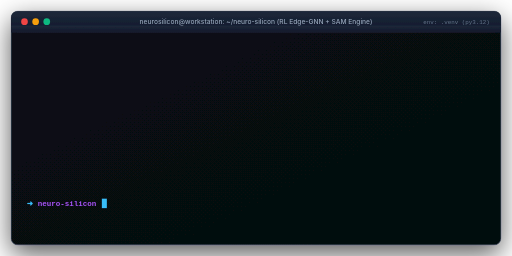
t = 0.00 s
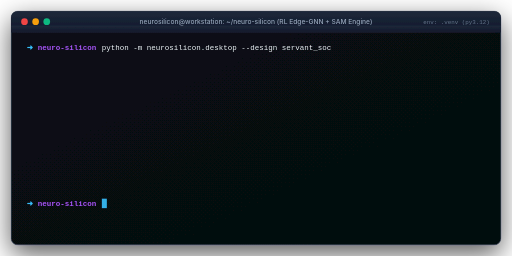
t = 1.65 s
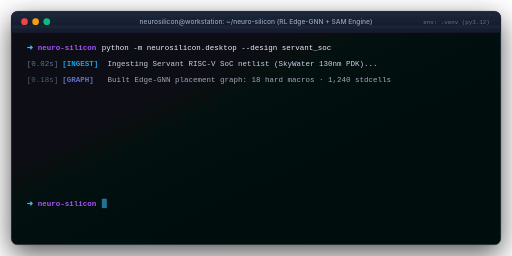
t = 3.30 s
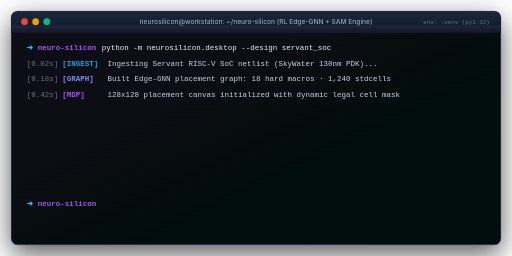
t = 4.95 s
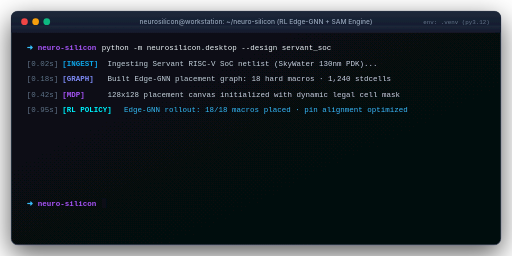
t = 6.68 s
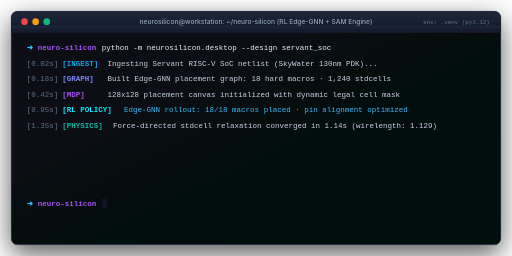
t = 8.40 s

The animated SVG that drew these frames (rendered in a browser with its animation timeline set to each time). Animation: 11 CSS @keyframes rules; frames cover the first 8.40 s, repeats indefinitely.

<svg xmlns="http://www.w3.org/2000/svg" viewBox="0 0 920 460" width="100%" height="100%">
  <defs>
    <!-- Window Drop Shadow -->
    <filter id="winShadow" x="-10%" y="-10%" width="120%" height="120%">
      <feDropShadow dx="0" dy="16" stdDeviation="24" flood-color="#000000" flood-opacity="0.65" />
    </filter>

    <!-- Terminal Header Gradient -->
    <linearGradient id="headerGrad" x1="0%" y1="0%" x2="0%" y2="100%">
      <stop offset="0%" stop-color="#1e293b" />
      <stop offset="100%" stop-color="#0f172a" />
    </linearGradient>

    <!-- Terminal Background Gradient -->
    <linearGradient id="termBg" x1="0%" y1="0%" x2="100%" y2="100%">
      <stop offset="0%" stop-color="#080c14" />
      <stop offset="100%" stop-color="#05080e" />
    </linearGradient>

    <style>
      @keyframes blinkCursor {
        0%, 100% { opacity: 1; }
        50% { opacity: 0; }
      }

      /* Staggered sequential reveals */
      @keyframes showL1 { 0%, 5% { opacity: 0; transform: translateY(4px); } 8%, 100% { opacity: 1; transform: translateY(0); } }
      @keyframes showL2 { 0%, 12% { opacity: 0; transform: translateY(4px); } 16%, 100% { opacity: 1; transform: translateY(0); } }
      @keyframes showL3 { 0%, 20% { opacity: 0; transform: translateY(4px); } 24%, 100% { opacity: 1; transform: translateY(0); } }
      @keyframes showL4 { 0%, 28% { opacity: 0; transform: translateY(4px); } 32%, 100% { opacity: 1; transform: translateY(0); } }
      @keyframes showL5 { 0%, 36% { opacity: 0; transform: translateY(4px); } 40%, 100% { opacity: 1; transform: translateY(0); } }
      @keyframes showL6 { 0%, 46% { opacity: 0; transform: translateY(4px); } 50%, 100% { opacity: 1; transform: translateY(0); } }
      @keyframes showL7 { 0%, 56% { opacity: 0; transform: translateY(4px); } 60%, 100% { opacity: 1; transform: translateY(0); } }
      @keyframes showL8 { 0%, 66% { opacity: 0; transform: translateY(4px); } 70%, 100% { opacity: 1; transform: translateY(0); } }
      @keyframes showL9 { 0%, 76% { opacity: 0; transform: translateY(4px); } 80%, 100% { opacity: 1; transform: translateY(0); } }
      @keyframes showL10 { 0%, 86% { opacity: 0; transform: translateY(4px); } 90%, 100% { opacity: 1; transform: translateY(0); } }

      .anim-loop {
        animation-duration: 15s;
        animation-iteration-count: infinite;
        animation-fill-mode: both;
      }

      .line-1  { animation-name: showL1; }
      .line-2  { animation-name: showL2; }
      .line-3  { animation-name: showL3; }
      .line-4  { animation-name: showL4; }
      .line-5  { animation-name: showL5; }
      .line-6  { animation-name: showL6; }
      .line-7  { animation-name: showL7; }
      .line-8  { animation-name: showL8; }
      .line-9  { animation-name: showL9; }
      .line-10 { animation-name: showL10; }

      .cursor {
        animation: blinkCursor 0.9s infinite;
      }

      .term-text {
        font-family: ui-monospace, SFMono-Regular, "SF Mono", Menlo, Consolas, "Liberation Mono", monospace;
        font-size: 13.5px;
        line-height: 22px;
      }
    </style>
  </defs>

  <!-- Window Container with Shadow -->
  <g filter="url(#winShadow)">
    <!-- Terminal Outer Frame -->
    <rect x="20" y="20" width="880" height="420" rx="12" fill="url(#termBg)" stroke="#334155" stroke-width="1.2" />

    <!-- Title Bar -->
    <rect x="20" y="20" width="880" height="38" rx="12" fill="url(#headerGrad)" />
    <!-- Square off the bottom corners of the header -->
    <rect x="20" y="46" width="880" height="12" fill="url(#headerGrad)" />
    <line x1="20" y1="58" x2="900" y2="58" stroke="#1e293b" stroke-width="1" />

    <!-- Window Control Buttons (macOS / GNOME style) -->
    <circle cx="44" cy="39" r="6" fill="#ef4444" />
    <circle cx="64" cy="39" r="6" fill="#f59e0b" />
    <circle cx="84" cy="39" r="6" fill="#10b981" />

    <!-- Title Bar Text -->
    <g font-family="-apple-system, BlinkMacSystemFont, 'Segoe UI', Roboto, sans-serif" font-size="12" fill="#94a3b8" text-anchor="middle">
      <text x="460" y="43" font-weight="500">neurosilicon@workstation: ~/neuro-silicon (RL Edge-GNN + SAM Engine)</text>
    </g>

    <!-- Branch / Environment Indicator -->
    <g font-family="ui-monospace, monospace" font-size="10.5" fill="#64748b" text-anchor="end">
      <text x="880" y="43">env: .venv (py3.12)</text>
    </g>

    <!-- Terminal Content Area -->
    <g class="term-text" transform="translate(48, 90)">
      <!-- Line 1: Command Execution -->
      <g class="line-1 anim-loop">
        <text y="0" fill="#38bdf8" font-weight="bold">➜</text>
        <text x="20" y="0" fill="#a855f7" font-weight="bold">neuro-silicon</text>
        <text x="135" y="0" fill="#f1f5f9">python -m neurosilicon.desktop --design servant_soc</text>
      </g>

      <!-- Line 2: Ingestion -->
      <g class="line-2 anim-loop">
        <text y="28" fill="#64748b">[0.02s]</text>
        <text x="64" y="28" fill="#0ea5e9" font-weight="bold">[INGEST]</text>
        <text x="145" y="28" fill="#cbd5e1">Ingesting Servant RISC-V SoC netlist (SkyWater 130nm PDK)...</text>
      </g>

      <!-- Line 3: Graph Construction -->
      <g class="line-3 anim-loop">
        <text y="56" fill="#64748b">[0.18s]</text>
        <text x="64" y="56" fill="#818cf8" font-weight="bold">[GRAPH]</text>
        <text x="145" y="56" fill="#cbd5e1">Built Edge-GNN placement graph: 18 hard macros · 1,240 stdcells</text>
      </g>

      <!-- Line 4: MDP Canvas Init -->
      <g class="line-4 anim-loop">
        <text y="84" fill="#64748b">[0.42s]</text>
        <text x="64" y="84" fill="#a855f7" font-weight="bold">[MDP]</text>
        <text x="145" y="84" fill="#cbd5e1">128x128 placement canvas initialized with dynamic legal cell mask</text>
      </g>

      <!-- Line 5: RL Placement -->
      <g class="line-5 anim-loop">
        <text y="112" fill="#64748b">[0.95s]</text>
        <text x="64" y="112" fill="#00f3ff" font-weight="bold">[RL POLICY]</text>
        <text x="175" y="112" fill="#38bdf8">Edge-GNN rollout: 18/18 macros placed · pin alignment optimized</text>
      </g>

      <!-- Line 6: Force-Directed Physics -->
      <g class="line-6 anim-loop">
        <text y="140" fill="#64748b">[1.35s]</text>
        <text x="64" y="140" fill="#14b8a6" font-weight="bold">[PHYSICS]</text>
        <text x="155" y="140" fill="#cbd5e1">Force-directed stdcell relaxation converged in 1.14s (wirelength: 1.129)</text>
      </g>

      <!-- Line 7: SAM Hotspot Detection -->
      <g class="line-7 anim-loop">
        <text y="168" fill="#64748b">[2.10s]</text>
        <text x="64" y="168" fill="#f59e0b" font-weight="bold">[NEURO AI]</text>
        <text x="160" y="168" fill="#fde68a">⚡ SAM Hotspot Vision detected routing congestion center at (64, 48)</text>
      </g>

      <!-- Line 8: Auto-Optimize Re-Placement -->
      <g class="line-8 anim-loop">
        <text y="196" fill="#64748b">[2.85s]</text>
        <text x="64" y="196" fill="#f59e0b" font-weight="bold">[NEURO AI]</text>
        <text x="160" y="196" fill="#cbd5e1">Auto-applied perimeter keep-out constraint ➔ Re-placed RF RAM macros</text>
      </g>

      <!-- Line 9: PPA Improvement Summary -->
      <g class="line-9 anim-loop">
        <text y="224" fill="#64748b">[3.40s]</text>
        <text x="64" y="224" fill="#10b981" font-weight="bold">[PPA GAIN]</text>
        <text x="160" y="224" fill="#4ade80" font-weight="bold">Wirelength: -14.2%  ·  RUDY Congestion: -56.3%  ·  Fmax: 78.4 MHz</text>
      </g>

      <!-- Line 10: DEF Export & OpenROAD Ready -->
      <g class="line-10 anim-loop">
        <text y="252" fill="#64748b">[3.55s]</text>
        <text x="64" y="252" fill="#10b981" font-weight="bold">[EXPORT]</text>
        <text x="155" y="252" fill="#f1f5f9">Standard DEF written to 'runs/servant_soc/placed.def'</text>
        <text x="610" y="252" fill="#38bdf8">[READY FOR OPENROAD]</text>
      </g>

      <!-- Prompt Cursor (Always Active) -->
      <g transform="translate(0, 280)">
        <text y="0" fill="#38bdf8" font-weight="bold">➜</text>
        <text x="20" y="0" fill="#a855f7" font-weight="bold">neuro-silicon</text>
        <rect x="135" y="-13" width="9" height="17" fill="#38bdf8" class="cursor" />
      </g>
    </g>
  </g>
</svg>
